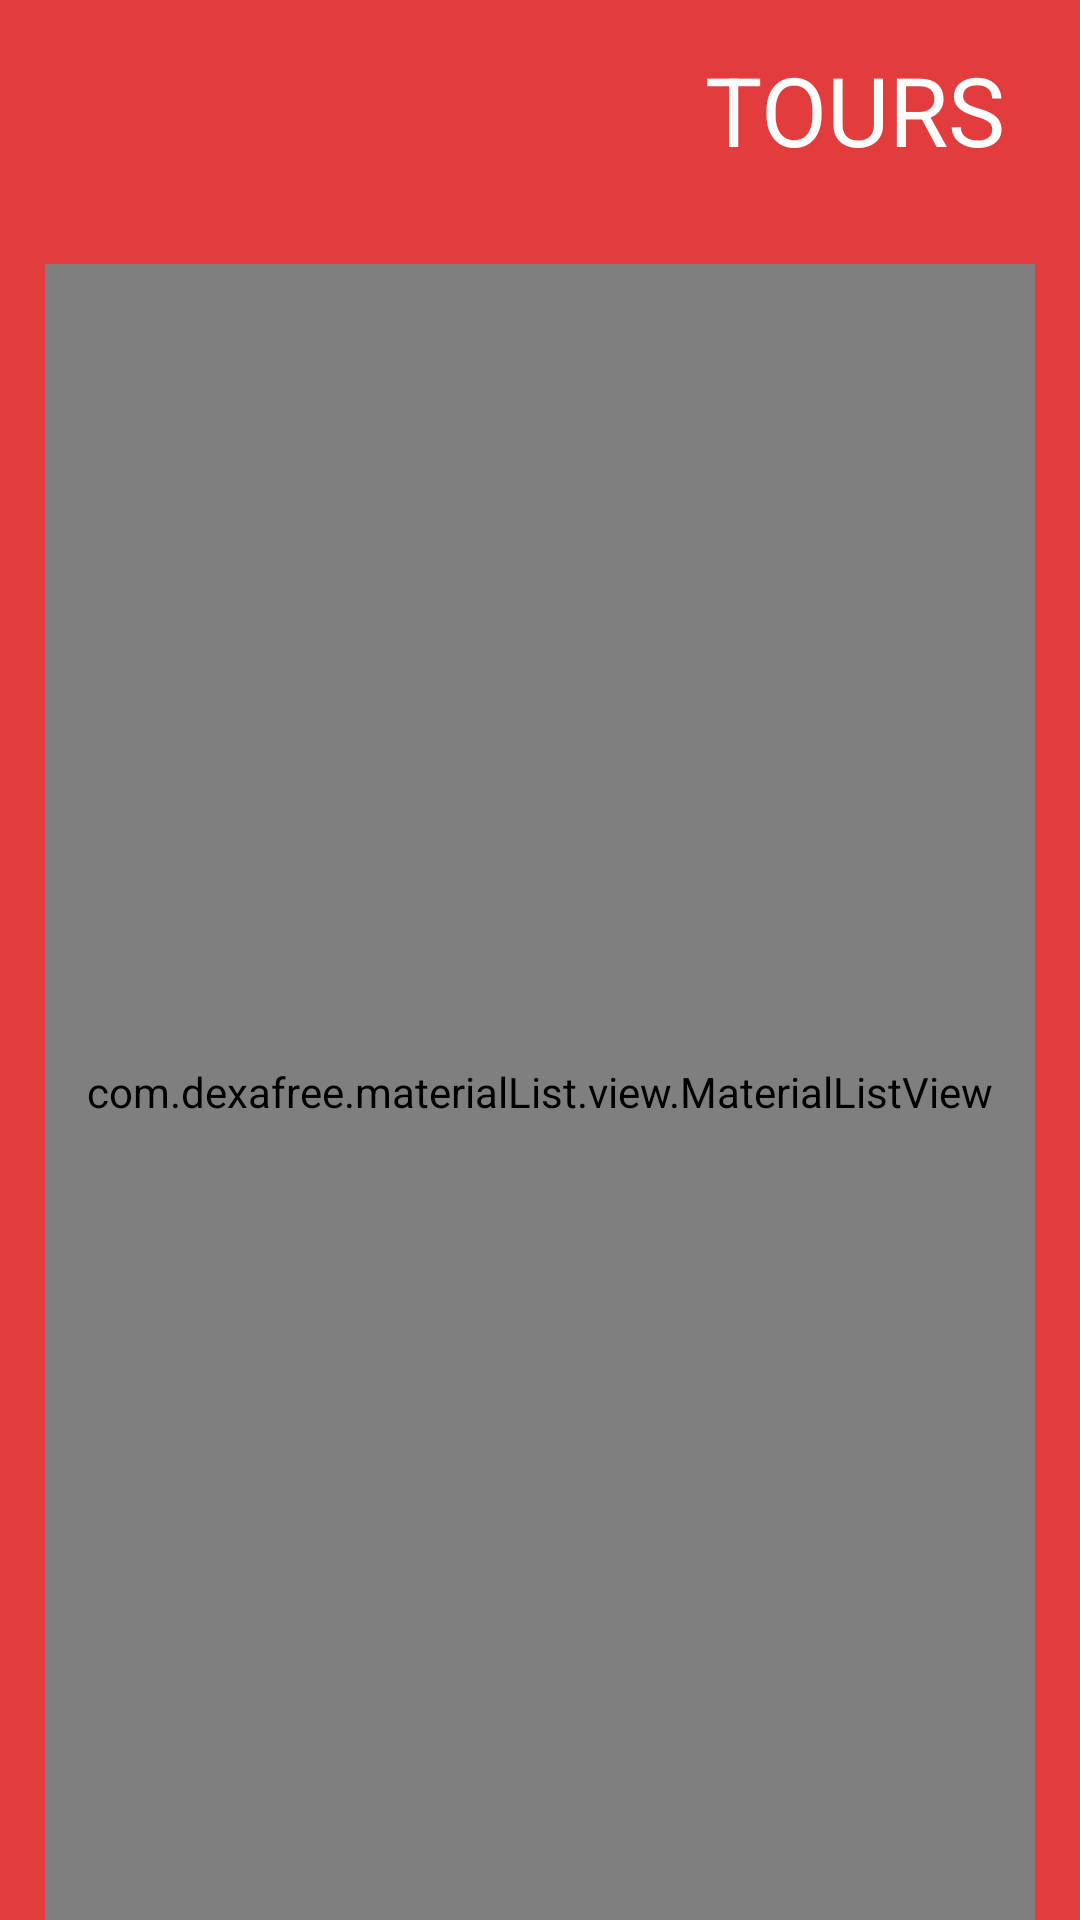

Write the Android layout XML for this screen, with the resource values it uses.
<!-- AndroidManifest.xml: application theme Theme.AppCompat.NoActionBar -->
<!-- res/layout/activity_storyline.xml -->
<?xml version="1.0" encoding="utf-8"?>
<RelativeLayout xmlns:android="http://schemas.android.com/apk/res/android"
    xmlns:tools="http://schemas.android.com/tools"
    android:layout_width="match_parent"
    android:layout_height="match_parent"
    tools:context=".StoryLineActivity">

    <RelativeLayout
        android:layout_width="match_parent"
        android:layout_height="wrap_content"
        android:padding="15dp"
        android:id="@+id/story_text_box"
        android:gravity="end"
        android:background="@color/rca_primary">

        <TextView
            android:layout_width="wrap_content"
            android:layout_height="wrap_content"
            android:textAppearance="?android:attr/textAppearanceLarge"
            android:text="@string/storyline_activity"
            android:layout_marginRight="10dp"
            android:textSize = "32sp"
            android:textColor = "#FFFFFF"
            android:id="@+id/textView3"
            android:layout_alignParentTop="true"
            android:layout_alignParentStart="true" />
    </RelativeLayout>

    <RelativeLayout
        android:layout_width="match_parent"
        android:layout_height="match_parent"
        android:paddingTop="15dp"
        android:paddingLeft="15dp"
        android:paddingRight="15dp"
        tools:context=".StoryLineActivity"
        android:background="#FFE33C3C"
        android:layout_below="@+id/story_text_box" >

        <com.dexafree.materialList.view.MaterialListView
            android:layout_width="fill_parent"
            android:layout_height="fill_parent"
            android:id="@+id/material_listview"/>

    </RelativeLayout>

</RelativeLayout>
<!-- resources referenced by this layout -->
<resources>
  <color name="rca_primary">#FFE33C3C</color>
  <string name="storyline_activity">TOURS</string>
</resources>
